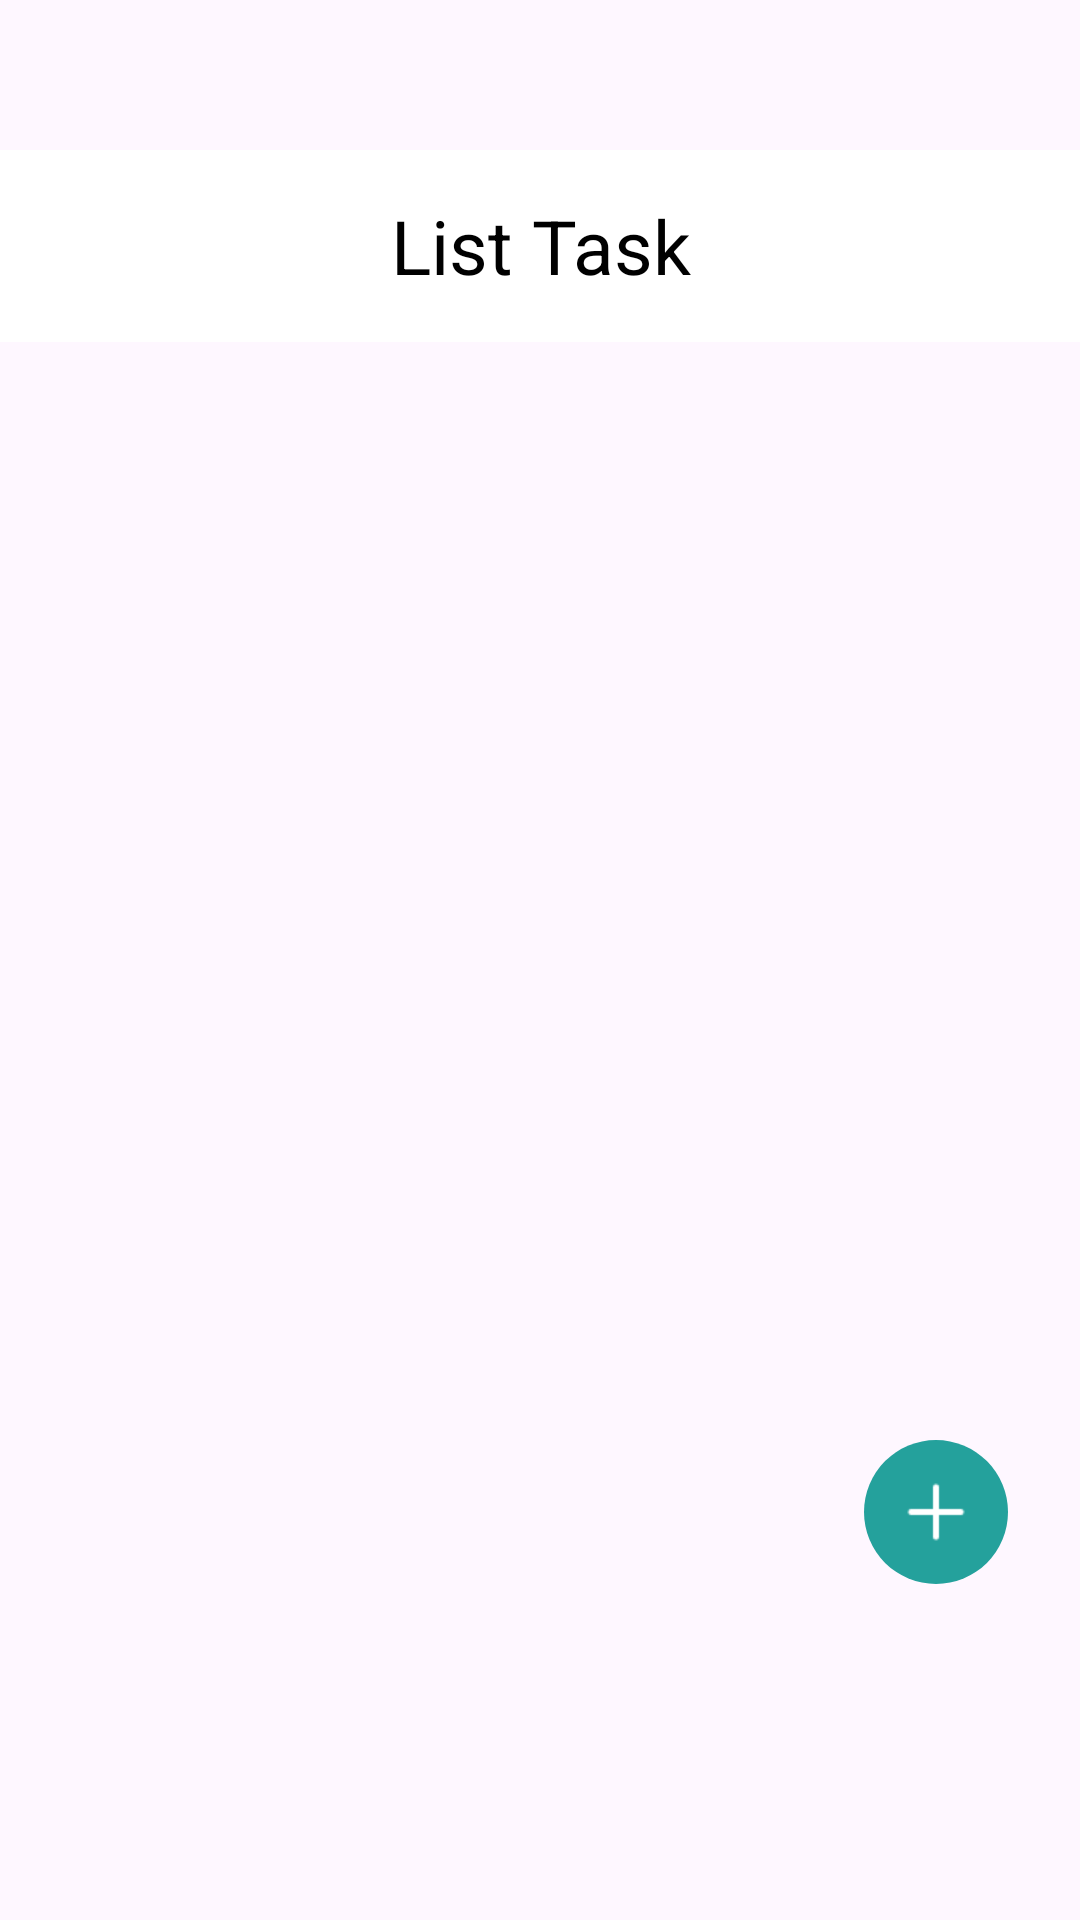

Write the Android layout XML for this screen, with the resource values it uses.
<!-- AndroidManifest.xml: application theme Theme.LuBuApp -->
<!-- res/layout/activity_list_task.xml -->
<?xml version="1.0" encoding="utf-8"?>
<androidx.constraintlayout.widget.ConstraintLayout xmlns:android="http://schemas.android.com/apk/res/android"
    xmlns:app="http://schemas.android.com/apk/res-auto"
    xmlns:tools="http://schemas.android.com/tools"
    android:id="@+id/main"
    android:layout_width="match_parent"
    android:layout_height="match_parent"
    tools:context=".ListTaskActivity">

    <androidx.appcompat.widget.Toolbar
        android:id="@+id/toolbar_list_task"
        android:layout_width="409dp"
        android:layout_height="wrap_content"
        android:layout_marginTop="50dp"
        android:background="#FFFFFF"
        app:layout_constraintEnd_toEndOf="parent"
        app:layout_constraintStart_toStartOf="parent"
        app:layout_constraintTop_toTopOf="parent">

        <TextView
            android:layout_width="wrap_content"
            android:layout_height="wrap_content"
            android:layout_gravity="center"
            android:text="List Task"
            android:textColor="@android:color/black"
            android:textSize="25sp" />
    </androidx.appcompat.widget.Toolbar>

    <ListView
        android:id="@+id/lvtask"
        android:layout_width="411dp"
        android:layout_height="706dp"
        android:layout_marginTop="115dp"
        android:divider="@null"
        android:paddingTop="24dp"
        app:layout_constraintBottom_toTopOf="@+id/frame_13980"
        app:layout_constraintEnd_toEndOf="parent"
        app:layout_constraintStart_toStartOf="parent"
        app:layout_constraintTop_toTopOf="parent" />

    <RelativeLayout
        android:layout_width="48dp"
        android:layout_height="48dp"
        android:layout_alignParentLeft="true"
        android:layout_alignParentTop="true"
        android:layout_marginEnd="24dp"
        android:layout_marginBottom="112dp"
        app:layout_constraintBottom_toBottomOf="parent"
        app:layout_constraintEnd_toEndOf="parent">

        <ImageView
            android:layout_width="match_parent"
            android:layout_height="match_parent"
            android:background="@drawable/circle_shape" />

        <ImageView
            android:id="@+id/inner_image"
            android:layout_width="24dp"
            android:layout_height="24dp"
            android:layout_centerInParent="true"
            android:scaleType="centerInside"
            android:src="@drawable/ic_plus_list_task" />
    </RelativeLayout>

    <RelativeLayout
        android:id="@+id/frame_13980"
        android:layout_width="match_parent"
        android:layout_height="88dp"
        android:layout_alignParentBottom="true"
        android:background="#F2F9F9"
        android:clipToOutline="true"
        android:elevation="80dp"
        app:layout_constraintBottom_toBottomOf="parent"
        app:layout_constraintTop_toBottomOf="@+id/lvtask"
        tools:layout_editor_absoluteX="1dp">

        <View
            android:id="@+id/rectangle_4"
            android:layout_width="28dp"
            android:layout_height="3dp"
            android:layout_alignParentLeft="true"
            android:layout_alignParentTop="true"
            android:layout_marginLeft="115dp"
            android:background="#24A19C" />

        <LinearLayout
            android:id="@+id/frame_50"
            android:layout_width="match_parent"
            android:layout_height="24dp"
            android:layout_alignParentLeft="true"
            android:layout_alignParentTop="true"
            android:layout_marginLeft="24dp"
            android:layout_marginTop="22dp"
            android:layout_marginRight="24dp"
            android:orientation="horizontal">

            <RelativeLayout
                android:id="@+id/iconly_bold_home"
                android:layout_width="24dp"
                android:layout_height="24dp"
                android:layout_weight="1">

                <ImageView
                    android:id="@+id/home"
                    android:layout_width="19dp"
                    android:layout_height="20dp"
                    android:layout_centerInParent="true"
                    android:src="@drawable/ic_home_icon" />
            </RelativeLayout>

            <RelativeLayout
                android:id="@+id/iconly_bold_inbox"
                android:layout_width="24dp"
                android:layout_height="24dp"
                android:layout_weight="1">

                <ImageView
                    android:id="@+id/inbox"
                    android:layout_width="19dp"
                    android:layout_height="20dp"
                    android:layout_centerInParent="true"
                    android:src="@drawable/ic_inbox_icon" />
            </RelativeLayout>

            <RelativeLayout
                android:id="@+id/iconly_bold_calendar"
                android:layout_width="24dp"
                android:layout_height="24dp"
                android:layout_weight="1">

                <ImageView
                    android:id="@+id/calendar"
                    android:layout_width="19dp"
                    android:layout_height="20dp"
                    android:layout_centerInParent="true"
                    android:src="@drawable/ic_celendar_icon" />
            </RelativeLayout>

            <RelativeLayout
                android:id="@+id/iconly_bold_category"
                android:layout_width="24dp"
                android:layout_height="24dp"
                android:layout_weight="1">

                <ImageView
                    android:id="@+id/category"
                    android:layout_width="19dp"
                    android:layout_height="20dp"
                    android:layout_centerInParent="true"
                    android:src="@drawable/ic_category_icon" />
            </RelativeLayout>

            <RelativeLayout
                android:id="@+id/icon_bold_paper_plus"
                android:layout_width="24dp"
                android:layout_height="24dp"
                android:layout_weight="1">

                <ImageView
                    android:id="@+id/paper"
                    android:layout_width="19dp"
                    android:layout_height="20dp"
                    android:layout_centerInParent="true"
                    android:src="@drawable/ic_paper_icon" />
            </RelativeLayout>
        </LinearLayout>
    </RelativeLayout>
</androidx.constraintlayout.widget.ConstraintLayout>
<!-- resources referenced by this layout -->
<resources>
  <!-- drawable circle_shape (drawable) -->
  <?xml version="1.0" encoding="utf-8"?>
  
  <shape xmlns:android="http://schemas.android.com/apk/res/android"
      android:shape="oval">
      <solid android:color="#24A19C"/>
      <size android:width="48dp" android:height="48dp"/>
  </shape>
  <!-- drawable ic_category_icon: png bitmap (drawable, 640 bytes) -->
  <!-- drawable ic_celendar_icon: png bitmap (drawable, 556 bytes) -->
  <!-- drawable ic_home_icon: png bitmap (drawable, 516 bytes) -->
  <!-- drawable ic_inbox_icon: png bitmap (drawable, 520 bytes) -->
  <!-- drawable ic_paper_icon: png bitmap (drawable, 685 bytes) -->
  <!-- drawable ic_plus_list_task: png bitmap (drawable, 225 bytes) -->
  <style name="Theme.LuBuApp" parent="Base.Theme.LuBuApp" />
  <style name="Base.Theme.LuBuApp" parent="Theme.Material3.DayNight.NoActionBar">
          
          
      </style>
</resources>
